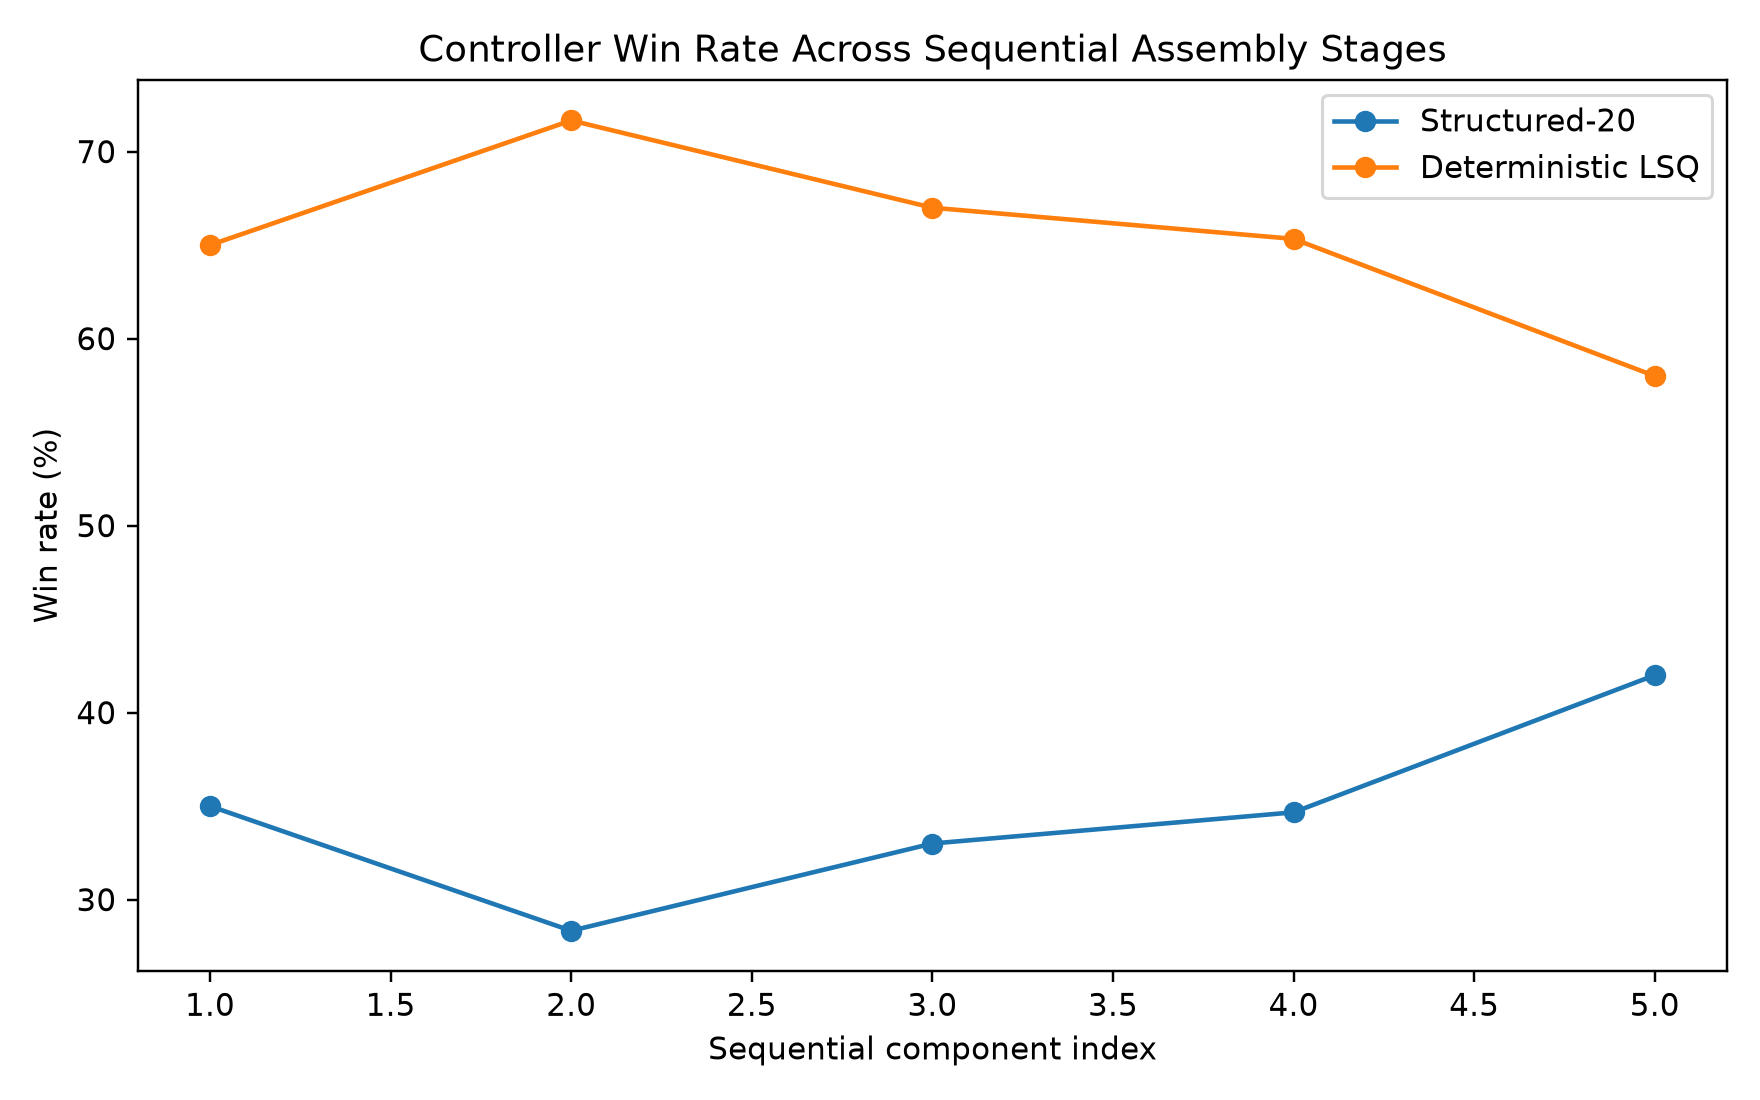

Values plotted in this chart, from the file beside it:
component_index, samples, mean_zero_quality, mean_structured_quality, mean_deterministic_quality, structured_win_percent, deterministic_win_percent, structured_improvement_vs_zero_percent, deterministic_improvement_vs_zero_percen…, mean_structured_advantage
1, 300, 0.2699, 0.08946, 0.05572, 35.0, 65.0, 66.85, 79.35, -0.03373
2, 300, 0.4454, 0.1219, 0.09107, 28.33, 71.67, 72.64, 79.55, -0.0308
3, 300, 0.645, 0.1744, 0.1422, 33.0, 67.0, 72.96, 77.95, -0.03221
4, 300, 0.8209, 0.2183, 0.1901, 34.67, 65.33, 73.41, 76.84, -0.02815
5, 300, 0.9505, 0.2386, 0.2202, 42.0, 58, 74.9, 76.83, -0.01839
